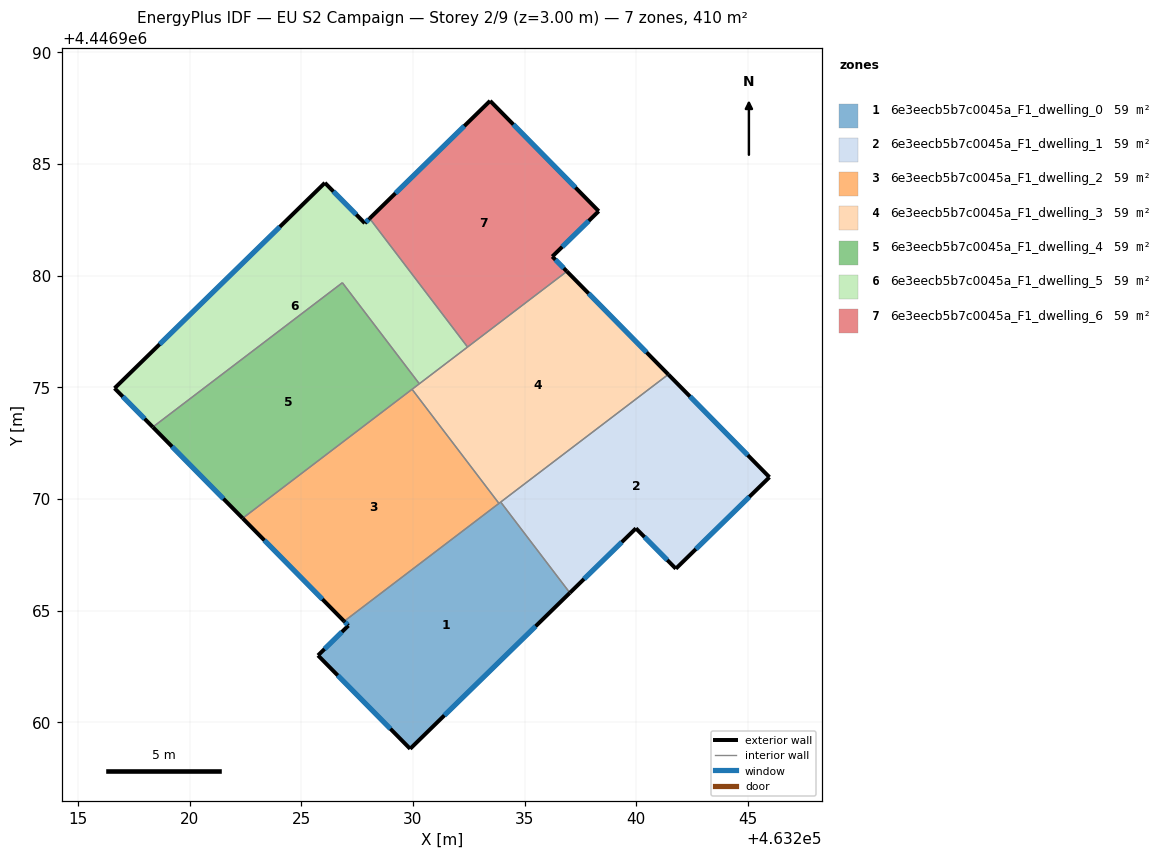
=== STOREY PLAN SPEC (per zone: floor XY polygon, exterior-wall plan segments, windows/doors) ===
zone 1: 6e3eecb5b7c0045a_F1_dwelling_0  (58.6 m²)
  floor: (463233.93, 4446969.86) (463237.03, 4446965.80) (463229.88, 4446958.81) (463225.75, 4446963.00) (463227.11, 4446964.33) (463226.92, 4446964.52)
  exterior wall: (463227.11, 4446964.33) – (463225.75, 4446963.00)  [1.9 m]
    window: (463226.82, 4446964.04) – (463226.04, 4446963.28)  [1.9 m²]
  exterior wall: (463226.92, 4446964.52) – (463227.11, 4446964.33)  [0.3 m]
    window: (463226.96, 4446964.48) – (463227.07, 4446964.37)  [0.3 m²]
  exterior wall: (463229.88, 4446958.81) – (463237.03, 4446965.80)  [10.0 m]
    window: (463231.41, 4446960.31) – (463235.50, 4446964.30)  [9.8 m²]
  exterior wall: (463225.75, 4446963.00) – (463229.88, 4446958.81)  [5.9 m]
    window: (463226.63, 4446962.10) – (463228.99, 4446959.71)  [5.8 m²]
  interior walls: 3
zone 2: 6e3eecb5b7c0045a_F1_dwelling_1  (58.6 m²)
  floor: (463241.44, 4446975.58) (463245.97, 4446970.98) (463241.78, 4446966.88) (463239.99, 4446968.69) (463237.03, 4446965.80) (463233.93, 4446969.86)
  exterior wall: (463245.97, 4446970.98) – (463241.44, 4446975.58)  [6.5 m]
    window: (463245.00, 4446971.96) – (463242.41, 4446974.59)  [6.3 m²]
  exterior wall: (463241.78, 4446966.88) – (463245.97, 4446970.98)  [5.9 m]
    window: (463242.67, 4446967.76) – (463245.07, 4446970.10)  [5.7 m²]
  exterior wall: (463239.99, 4446968.69) – (463241.78, 4446966.88)  [2.5 m]
    window: (463240.37, 4446968.30) – (463241.39, 4446967.27)  [2.5 m²]
  exterior wall: (463237.03, 4446965.80) – (463239.99, 4446968.69)  [4.1 m]
    window: (463237.66, 4446966.42) – (463239.36, 4446968.07)  [4.1 m²]
  interior walls: 2
zone 3: 6e3eecb5b7c0045a_F1_dwelling_2  (58.6 m²)
  floor: (463229.96, 4446974.91) (463233.85, 4446969.80) (463226.92, 4446964.52) (463222.38, 4446969.14)
  exterior wall: (463222.38, 4446969.14) – (463226.92, 4446964.52)  [6.5 m]
    window: (463223.35, 4446968.15) – (463225.95, 4446965.51)  [6.3 m²]
  interior walls: 3
zone 4: 6e3eecb5b7c0045a_F1_dwelling_3  (58.6 m²)
  floor: (463236.90, 4446980.20) (463241.44, 4446975.58) (463233.85, 4446969.80) (463229.96, 4446974.91)
  exterior wall: (463241.44, 4446975.58) – (463236.90, 4446980.20)  [6.5 m]
    window: (463240.47, 4446976.57) – (463237.87, 4446979.21)  [6.3 m²]
  interior walls: 6
zone 5: 6e3eecb5b7c0045a_F1_dwelling_4  (58.6 m²)
  floor: (463226.84, 4446979.69) (463230.29, 4446975.16) (463222.38, 4446969.14) (463218.35, 4446973.22)
  exterior wall: (463218.35, 4446973.22) – (463222.38, 4446969.14)  [5.7 m]
    window: (463219.21, 4446972.35) – (463221.51, 4446970.01)  [5.6 m²]
  interior walls: 4
zone 6: 6e3eecb5b7c0045a_F1_dwelling_5  (58.6 m²)
  floor: (463228.06, 4446982.57) (463232.45, 4446976.81) (463230.29, 4446975.16) (463226.84, 4446979.69) (463218.35, 4446973.22) (463216.64, 4446974.96) (463226.06, 4446984.16) (463227.85, 4446982.35)
  exterior wall: (463216.64, 4446974.96) – (463218.35, 4446973.22)  [2.4 m]
    window: (463217.01, 4446974.59) – (463217.99, 4446973.59)  [2.4 m²]
  exterior wall: (463226.06, 4446984.16) – (463216.64, 4446974.96)  [13.2 m]
    window: (463224.04, 4446982.19) – (463218.66, 4446976.93)  [12.9 m²]
  exterior wall: (463227.85, 4446982.35) – (463226.06, 4446984.16)  [2.5 m]
    window: (463227.46, 4446982.74) – (463226.44, 4446983.77)  [2.5 m²]
  exterior wall: (463228.06, 4446982.57) – (463227.85, 4446982.35)  [0.3 m]
    window: (463228.02, 4446982.52) – (463227.89, 4446982.40)  [0.3 m²]
  interior walls: 4
zone 7: 6e3eecb5b7c0045a_F1_dwelling_6  (58.6 m²)
  floor: (463233.46, 4446987.83) (463238.32, 4446982.89) (463236.24, 4446980.86) (463236.90, 4446980.20) (463232.45, 4446976.81) (463228.06, 4446982.57)
  exterior wall: (463233.46, 4446987.83) – (463228.06, 4446982.57)  [7.5 m]
    window: (463232.30, 4446986.70) – (463229.22, 4446983.69)  [7.4 m²]
  exterior wall: (463238.32, 4446982.89) – (463233.46, 4446987.83)  [6.9 m]
    window: (463237.28, 4446983.95) – (463234.50, 4446986.77)  [6.8 m²]
  exterior wall: (463236.24, 4446980.86) – (463238.32, 4446982.89)  [2.9 m]
    window: (463236.69, 4446981.29) – (463237.88, 4446982.46)  [2.8 m²]
  exterior wall: (463236.90, 4446980.20) – (463236.24, 4446980.86)  [0.9 m]
    window: (463236.76, 4446980.34) – (463236.38, 4446980.72)  [0.9 m²]
  interior walls: 2

=== DERIVED (storey summary) ===
Building: EU S2 Campaign
Storey: 2 of 9  (floor level z = 3.00 m)
Storey gross floor area: 410.3 m²
Zones on this storey: 7
  - 6e3eecb5b7c0045a_F1_dwelling_0: floor 58.6 m²; exterior wall 18.0 m (54.1 m²); 4 window(s) 17.7 m²; WWR 32.7%
  - 6e3eecb5b7c0045a_F1_dwelling_1: floor 58.6 m²; exterior wall 19.0 m (57.0 m²); 4 window(s) 18.6 m²; WWR 32.7%
  - 6e3eecb5b7c0045a_F1_dwelling_2: floor 58.6 m²; exterior wall 6.5 m (19.4 m²); 1 window(s) 6.3 m²; WWR 32.7%
  - 6e3eecb5b7c0045a_F1_dwelling_3: floor 58.6 m²; exterior wall 6.5 m (19.4 m²); 1 window(s) 6.3 m²; WWR 32.7%
  - 6e3eecb5b7c0045a_F1_dwelling_4: floor 58.6 m²; exterior wall 5.7 m (17.2 m²); 1 window(s) 5.6 m²; WWR 32.7%
  - 6e3eecb5b7c0045a_F1_dwelling_5: floor 58.6 m²; exterior wall 18.5 m (55.4 m²); 4 window(s) 18.1 m²; WWR 32.7%
  - 6e3eecb5b7c0045a_F1_dwelling_6: floor 58.6 m²; exterior wall 18.3 m (54.9 m²); 4 window(s) 18.0 m²; WWR 32.7%
Zone adjacency (shared interzone walls):
  - 6e3eecb5b7c0045a_F1_dwelling_0 ↔ 6e3eecb5b7c0045a_F1_dwelling_1
  - 6e3eecb5b7c0045a_F1_dwelling_0 ↔ 6e3eecb5b7c0045a_F1_dwelling_2
  - 6e3eecb5b7c0045a_F1_dwelling_0 ↔ 6e3eecb5b7c0045a_F1_dwelling_3
  - 6e3eecb5b7c0045a_F1_dwelling_1 ↔ 6e3eecb5b7c0045a_F1_dwelling_3
  - 6e3eecb5b7c0045a_F1_dwelling_2 ↔ 6e3eecb5b7c0045a_F1_dwelling_3
  - 6e3eecb5b7c0045a_F1_dwelling_2 ↔ 6e3eecb5b7c0045a_F1_dwelling_4
  - 6e3eecb5b7c0045a_F1_dwelling_3 ↔ 6e3eecb5b7c0045a_F1_dwelling_4
  - 6e3eecb5b7c0045a_F1_dwelling_3 ↔ 6e3eecb5b7c0045a_F1_dwelling_5
  - 6e3eecb5b7c0045a_F1_dwelling_3 ↔ 6e3eecb5b7c0045a_F1_dwelling_6
  - 6e3eecb5b7c0045a_F1_dwelling_4 ↔ 6e3eecb5b7c0045a_F1_dwelling_5
  - 6e3eecb5b7c0045a_F1_dwelling_5 ↔ 6e3eecb5b7c0045a_F1_dwelling_6